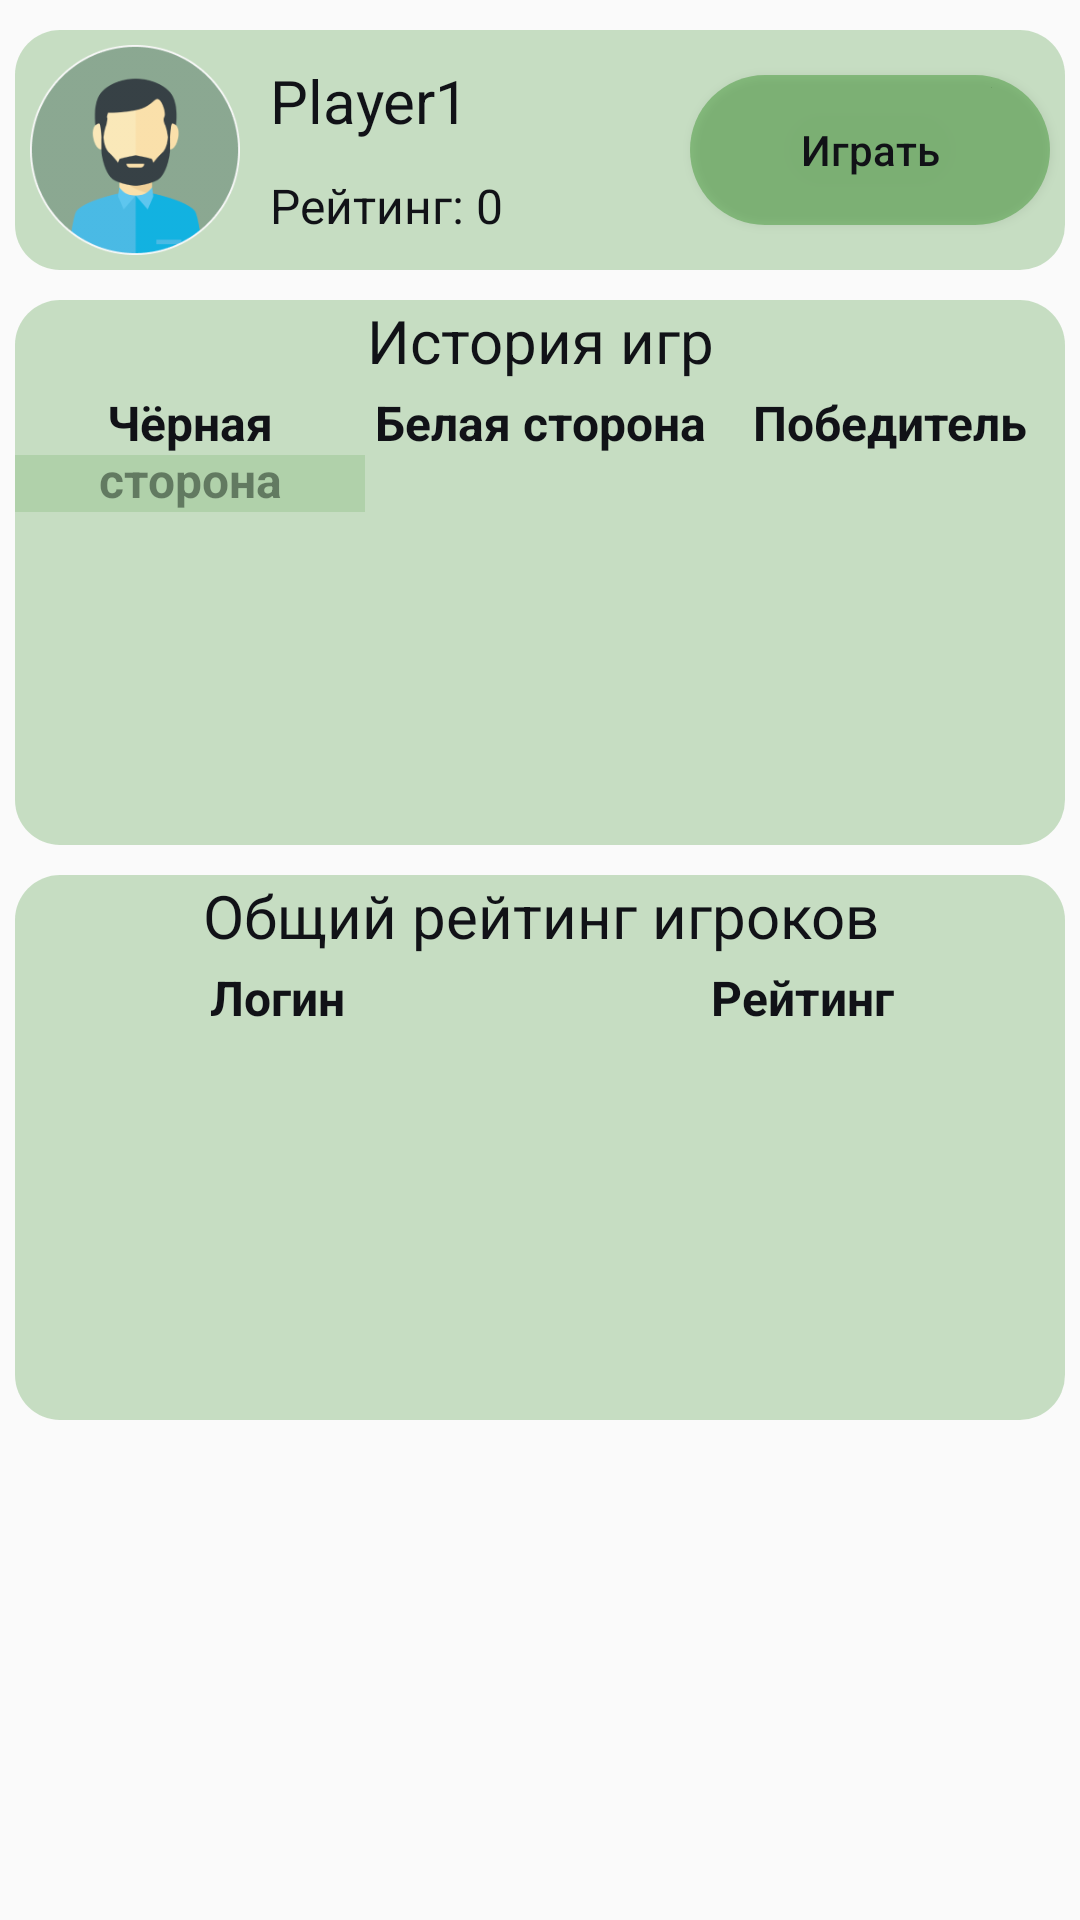

This screen was rendered from an Android layout file. Write that file and the resources it references.
<!-- AndroidManifest.xml: application theme AppTheme -->
<!-- res/layout/fragment_user_profile.xml -->
<?xml version="1.0" encoding="utf-8"?>
<androidx.constraintlayout.widget.ConstraintLayout xmlns:android="http://schemas.android.com/apk/res/android"
xmlns:app="http://schemas.android.com/apk/res-auto"
xmlns:tools="http://schemas.android.com/tools"
android:layout_width="match_parent"
android:layout_height="match_parent">

<ImageView
    android:id="@+id/profile_user_place"
    style="@style/Place"
    android:layout_height="80dp"
    app:layout_constraintEnd_toEndOf="parent"
    app:layout_constraintStart_toStartOf="parent"
    app:layout_constraintTop_toTopOf="parent"/>

<ImageButton
    android:id="@+id/profile_user_avatar"
    android:layout_width="70dp"
    android:layout_height="70dp"
    android:layout_marginHorizontal="5dp"
    android:layout_marginVertical="5dp"
    android:background="@drawable/avatar"
    android:elevation="3dp"
    app:layout_constraintBottom_toBottomOf="@+id/profile_user_place"
    app:layout_constraintStart_toStartOf="@+id/profile_user_place"
    app:layout_constraintTop_toTopOf="@+id/profile_user_place" />

<TextView
    android:id="@+id/profile_username"
    style="@style/InfoText"
    android:layout_marginStart="10dp"
    android:elevation="2dp"
    android:text="@string/username"
    app:layout_constraintStart_toEndOf="@+id/profile_user_avatar"
    app:layout_constraintTop_toTopOf="@+id/profile_user_place" />

<TextView
    android:id="@+id/profile_rating"
    style="@style/InfoText"
    android:layout_marginVertical="10dp"
    android:layout_marginStart="10dp"
    android:elevation="2dp"
    android:text="@string/rating"
    android:textSize="16sp"
    app:layout_constraintBottom_toBottomOf="@+id/profile_user_place"
    app:layout_constraintStart_toEndOf="@+id/profile_user_avatar"
    app:layout_constraintTop_toBottomOf="@+id/profile_username" />

<Button
    android:id="@+id/profile_play_button"
    android:layout_width="120dp"
    android:layout_height="50dp"
    android:layout_marginHorizontal="5dp"
    android:background="@drawable/emblema_button_shape"
    android:text="@string/play"
    android:textAllCaps="false"
    android:textColor="@color/colorBlack"
    app:layout_constraintBottom_toBottomOf="@+id/profile_user_place"
    app:layout_constraintEnd_toEndOf="@+id/profile_user_place"
    app:layout_constraintTop_toTopOf="@+id/profile_user_place" />


    <TextView
        android:id="@+id/profile_history"
        style="@style/InfoText"
        android:layout_width="match_parent"
        android:layout_marginHorizontal="5dp"
        android:height="30dp"
        android:background="@drawable/table_shape"
        android:gravity="center_horizontal"
        android:text="@string/history_str"
        app:layout_constraintEnd_toEndOf="parent"
        app:layout_constraintStart_toStartOf="parent"
        app:layout_constraintTop_toBottomOf="@+id/profile_user_place" />

    <TextView
        android:id="@+id/black_user_text"
        style="@style/StandardText"
        android:layout_width="0dp"
        android:layout_height="wrap_content"
        android:background="@color/colorGreen57"
        android:layout_marginStart="5dp"
        android:text="@string/black_user"
        android:textStyle="bold"
        app:layout_constraintEnd_toStartOf="@+id/white_user_text"
        app:layout_constraintStart_toStartOf="parent"
        app:layout_constraintTop_toBottomOf="@+id/profile_history"/>

    <TextView
        android:id="@+id/white_user_text"
        style="@style/StandardText"
        android:layout_width="0dp"
        android:layout_height="wrap_content"
        android:background="@color/colorGreen57"
        android:text="@string/white_user"
        android:textStyle="bold"
        app:layout_constraintEnd_toStartOf="@+id/winner_text"
        app:layout_constraintStart_toEndOf="@+id/black_user_text"
        app:layout_constraintTop_toBottomOf="@+id/profile_history"/>

    <TextView
        android:id="@+id/winner_text"
        style="@style/StandardText"
        android:layout_width="0dp"
        android:layout_height="wrap_content"
        android:background="@color/colorGreen57"
        android:layout_marginEnd="5dp"
        android:text="@string/winner"
        android:textStyle="bold"
        app:layout_constraintEnd_toEndOf="parent"
        app:layout_constraintStart_toEndOf="@+id/white_user_text"
        app:layout_constraintTop_toBottomOf="@+id/profile_history"/>



<androidx.recyclerview.widget.RecyclerView
    android:id="@+id/profile_history_recycler"
    android:layout_width="0dp"
    android:layout_height="130dp"
    android:layout_marginHorizontal="5dp"
    android:scrollbars="horizontal"
    android:background="@drawable/table_bottom_shape"
    app:layout_constraintEnd_toEndOf="parent"
    app:layout_constraintStart_toStartOf="parent"
    app:layout_constraintTop_toBottomOf="@+id/winner_text"
    tools:listitem="@layout/history_recycler_elem"/>


    <TextView
        android:id="@+id/profile_rating_table"
        style="@style/InfoText"
        android:layout_width="match_parent"
        android:layout_marginHorizontal="5dp"
        android:height="30dp"
        android:background="@drawable/table_shape"
        android:gravity="center_horizontal"
        android:text="@string/players_rating"
        app:layout_constraintEnd_toEndOf="parent"
        app:layout_constraintStart_toStartOf="parent"
        app:layout_constraintTop_toBottomOf="@+id/profile_history_recycler" />

    <TextView
        android:id="@+id/top_login_text"
        style="@style/StandardText"
        android:layout_width="0dp"
        android:layout_height="wrap_content"
        android:background="@color/colorGreen57"
        android:layout_marginStart="5dp"
        android:text="@string/log_text"
        android:textStyle="bold"
        app:layout_constraintEnd_toStartOf="@+id/top_rating_text"
        app:layout_constraintStart_toStartOf="parent"
        app:layout_constraintTop_toBottomOf="@+id/profile_rating_table" />

    <TextView
        android:id="@+id/top_rating_text"
        style="@style/StandardText"
        android:layout_width="0dp"
        android:layout_height="wrap_content"
        android:background="@color/colorGreen57"
        android:layout_marginEnd="5dp"
        android:text="@string/rank_str"
        android:textStyle="bold"
        app:layout_constraintEnd_toEndOf="parent"
        app:layout_constraintStart_toEndOf="@+id/top_login_text"
        app:layout_constraintTop_toBottomOf="@+id/profile_rating_table" />

<androidx.recyclerview.widget.RecyclerView
    android:id="@+id/profile_players_rating_recycler"
    android:layout_width="0dp"
    android:layout_height="130dp"
    android:layout_marginHorizontal="5dp"
    android:scrollbars="horizontal"
    android:background="@drawable/table_bottom_shape"
    app:layout_constraintEnd_toEndOf="parent"
    app:layout_constraintStart_toStartOf="parent"
    app:layout_constraintTop_toBottomOf="@+id/top_rating_text"
    tools:listitem="@layout/rating_recycler_elem"/>

</androidx.constraintlayout.widget.ConstraintLayout>
<!-- res/layout/history_recycler_elem.xml (included above) -->
<?xml version="1.0" encoding="utf-8"?>
<androidx.cardview.widget.CardView
    xmlns:android="http://schemas.android.com/apk/res/android"
    xmlns:app="http://schemas.android.com/apk/res-auto"
    xmlns:tools="http://schemas.android.com/tools"
    android:layout_width="match_parent"
    android:layout_height="wrap_content"
    android:layout_marginVertical="5dp"
    app:cardCornerRadius="5dp">

    <androidx.constraintlayout.widget.ConstraintLayout
        android:id="@+id/recycler_elem"
        android:layout_width="match_parent"
        android:layout_height="wrap_content">

        <TextView
            android:id="@+id/black_user_text"
            style="@style/StandardText"
            android:layout_width="0dp"
            android:layout_height="30dp"
            android:background="@color/colorGreen57"
            android:gravity="center"
            android:text="@string/black_user"
            app:layout_constraintEnd_toStartOf="@+id/white_user_text"
            app:layout_constraintStart_toStartOf="parent"
            app:layout_constraintTop_toTopOf="parent" />

        <TextView
            android:id="@+id/white_user_text"
            style="@style/StandardText"
            android:layout_width="0dp"
            android:layout_height="30dp"
            android:background="@color/colorGreen57"
            android:gravity="center"
            android:text="@string/white_user"
            app:layout_constraintEnd_toStartOf="@+id/winner_text"
            app:layout_constraintStart_toEndOf="@+id/black_user_text"
            app:layout_constraintTop_toTopOf="parent" />

        <TextView
            android:id="@+id/winner_text"
            style="@style/StandardText"
            android:layout_width="0dp"
            android:layout_height="30dp"
            android:background="@color/colorGreen57"
            android:gravity="center"
            android:text="@string/winner"
            app:layout_constraintEnd_toEndOf="parent"
            app:layout_constraintStart_toEndOf="@+id/white_user_text"
            app:layout_constraintTop_toTopOf="parent" />

    </androidx.constraintlayout.widget.ConstraintLayout>
</androidx.cardview.widget.CardView>
<!-- res/layout/rating_recycler_elem.xml (included above) -->
<?xml version="1.0" encoding="utf-8"?>
<androidx.cardview.widget.CardView
    xmlns:android="http://schemas.android.com/apk/res/android"
    xmlns:app="http://schemas.android.com/apk/res-auto"
    xmlns:tools="http://schemas.android.com/tools"
    android:layout_width="match_parent"
    android:layout_height="wrap_content"
    android:layout_marginVertical="5dp"
    app:cardCornerRadius="5dp">

    <androidx.constraintlayout.widget.ConstraintLayout
        android:id="@+id/recycler_elem"
        android:layout_width="match_parent"
        android:layout_height="wrap_content">

        <TextView
            android:id="@+id/top_login_text"
            style="@style/StandardText"
            android:layout_width="0dp"
            android:layout_height="30dp"
            android:background="@color/colorGreen57"
            android:gravity="center"
            android:text="@string/log_text"
            app:layout_constraintEnd_toStartOf="@+id/top_rating_text"
            app:layout_constraintStart_toStartOf="parent"
            app:layout_constraintTop_toTopOf="parent" />

        <TextView
            android:id="@+id/top_rating_text"
            style="@style/StandardText"
            android:layout_width="0dp"
            android:layout_height="30dp"
            android:background="@color/colorGreen57"
            android:gravity="center"
            android:text="@string/rank_str"
            app:layout_constraintEnd_toEndOf="parent"
            app:layout_constraintStart_toEndOf="@+id/top_login_text"
            app:layout_constraintTop_toTopOf="parent" />

    </androidx.constraintlayout.widget.ConstraintLayout>
</androidx.cardview.widget.CardView>
<!-- resources referenced by this layout -->
<resources>
  <color name="colorBlack">#111217</color>
  <color name="colorGreen57">#91A0C999</color>
  <!-- drawable avatar: png bitmap (drawable, 12603 bytes) -->
  <!-- drawable emblema_button_shape (drawable) -->
  <?xml version="1.0" encoding="utf-8"?>
  <shape xmlns:android="http://schemas.android.com/apk/res/android">
      <solid android:color="@color/colorGreen47"/>
      <corners android:radius="67dp"/>
      <size
          android:height="50dp"/>
  </shape>
  <!-- drawable table_bottom_shape (drawable) -->
  <?xml version="1.0" encoding="utf-8"?>
  <shape xmlns:android="http://schemas.android.com/apk/res/android">
      <solid android:color="@color/colorGreen57"/>
      <corners android:bottomRightRadius="15dp"
          android:bottomLeftRadius="15dp"/>
  
  </shape>
  <!-- drawable table_shape (drawable) -->
  <?xml version="1.0" encoding="utf-8"?>
  <shape xmlns:android="http://schemas.android.com/apk/res/android">
      <solid android:color="@color/colorGreen57"/>
      <corners android:topRightRadius="15dp"
          android:topLeftRadius="15dp"/>
  
  </shape>
  <string name="black_user">Чёрная сторона</string>
  <string name="history_str">История игр</string>
  <string name="log_text">Логин</string>
  <string name="play">Играть</string>
  <string name="players_rating">Общий рейтинг игроков</string>
  <string name="rank_str">Рейтинг</string>
  <string name="rating">Рейтинг: 0</string>
  <string name="username">Player1</string>
  <string name="white_user">Белая сторона</string>
  <string name="winner">Победитель</string>
  <style name="InfoText" parent="@style/Widget.AppCompat.TextView">
          <item name="android:layout_width">wrap_content</item>
          <item name="android:layout_height">wrap_content</item>
          <item name="android:layout_marginTop">10dp</item>
          <item name="android:textSize">20sp</item>
          <item name="android:textColor">@color/colorBlack</item>
      </style>
  <style name="Place">
          <item name="android:layout_width">0dp</item>
          <item name="android:layout_marginStart">5dp</item>
          <item name="android:layout_marginEnd">5dp</item>
          <item name="android:layout_marginTop">10dp</item>
          <item name="android:background">@drawable/place_shape</item>
      </style>
  <style name="StandardText" parent="@android:style/TextAppearance.Medium">
          <item name="android:gravity">center_horizontal</item>
          <item name="android:textSize">16sp</item>
          <item name="android:textColor">@color/colorBlack</item>
      </style>
  <style name="AppTheme" parent="Theme.AppCompat.Light.DarkActionBar">
  
          <item name="colorPrimary">@color/colorPrimary</item>
          <item name="colorPrimaryDark">@color/colorPrimaryDark</item>
          <item name="colorAccent">@color/colorAccent</item>
      </style>
  <color name="colorGreen47">#783D942F</color>
  <!-- drawable place_shape (drawable) -->
  <?xml version="1.0" encoding="utf-8"?>
  <shape xmlns:android="http://schemas.android.com/apk/res/android">
      <solid android:color="@color/colorGreen57"/>
      <corners android:radius="15dp"/>
  
  </shape>
  <color name="colorPrimary">#6200EE</color>
  <color name="colorPrimaryDark">#3700B3</color>
  <color name="colorAccent">#03DAC5</color>
</resources>
